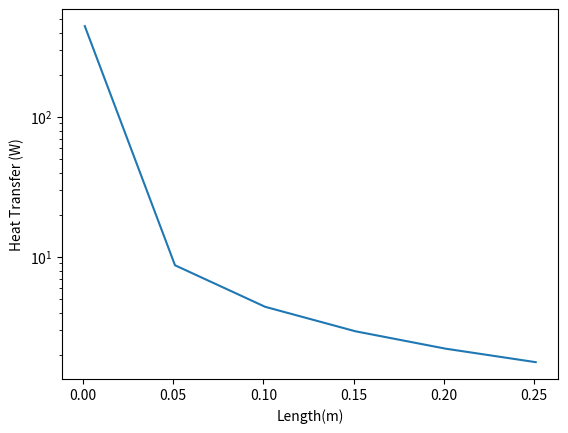

This chart was generated by the following Python code:
import matplotlib.pyplot as plt
import numpy as np


thermal_conductivity_of_copper = 401.0 # Watts per m Kelvin


def heatTransfer(area, length, T1, T2, thermal_conductivity=thermal_conductivity_of_copper):
    # m Kg s units
    # Q = k * (A/L) * (T2 - T1)
    heating_W = thermal_conductivity * (area / length) * (T2 - T1)
    return heating_W


if __name__ == "__main__":
    print("starting Tests")

    thermal_conductivity = thermal_conductivity_of_copper
    thickness = float(1) # in millimeters
    width = float(30) # in millimeters
    area =( thickness / 1000.) * (width / 1000.0) # m^2
    length = np.arange(0.001, 0.3, 0.05)
    T1 = float(4) # in Kelvin
    T2 = float(41) # in Kelvin
    heating_W = heatTransfer(area, length, T1, T2)
   # print(heating_W, "is the heating in Watts")

plt.plot(length,heating_W)
plt.yscale('log')
plt.ylabel('Heat Transfer (W)')
plt.xlabel('Length(m)')
plt.show()

print("Tests finished")



